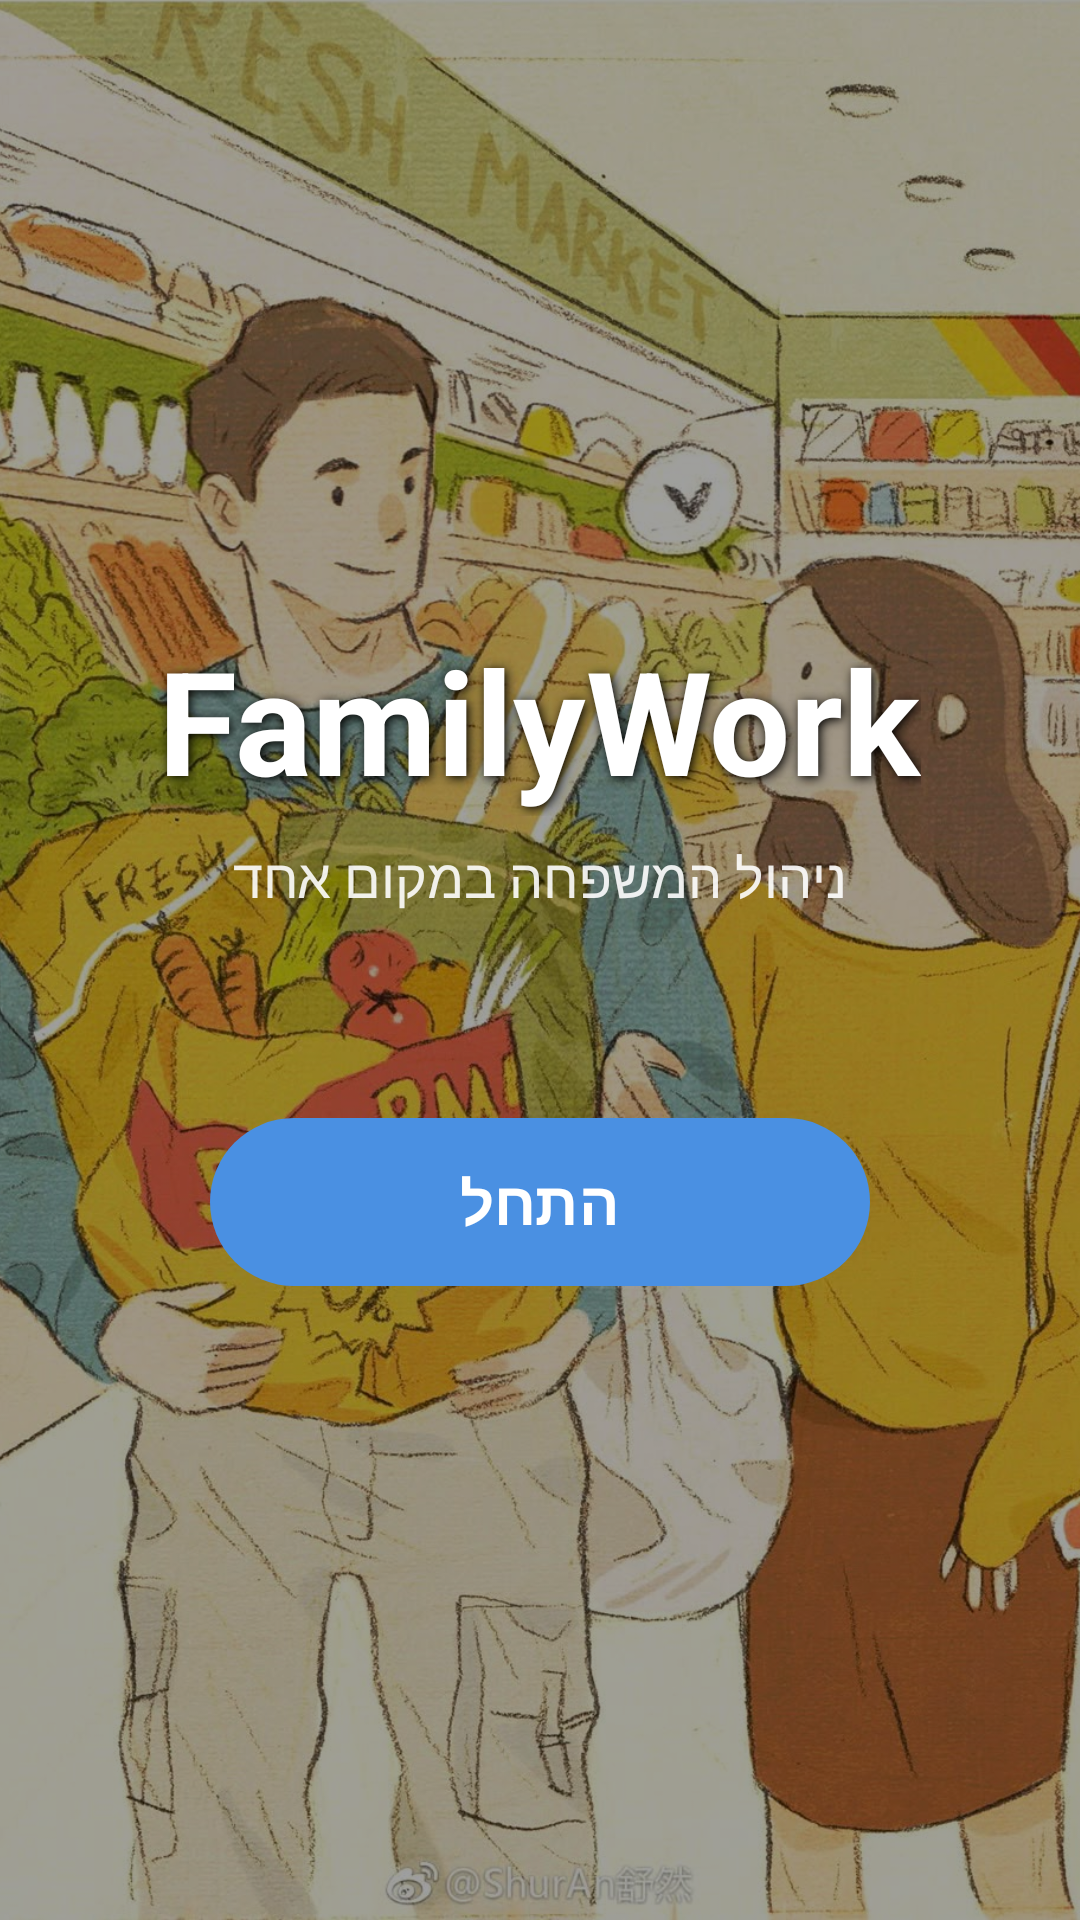

This screen was rendered from an Android layout file. Write that file and the resources it references.
<!-- AndroidManifest.xml: application theme Theme.FamilyWork -->
<!-- res/layout/activity_main.xml -->
<?xml version="1.0" encoding="utf-8"?>
<androidx.constraintlayout.widget.ConstraintLayout xmlns:android="http://schemas.android.com/apk/res/android"
    xmlns:app="http://schemas.android.com/apk/res-auto"
    android:layout_width="match_parent"
    android:layout_height="match_parent">

    
    <ImageView
        android:layout_width="match_parent"
        android:layout_height="match_parent"
        android:scaleType="centerCrop"
        android:src="@drawable/homeback" />

    
    <View
        android:layout_width="match_parent"
        android:layout_height="match_parent"
        android:background="#60000000" />

    <LinearLayout
        android:layout_width="match_parent"
        android:layout_height="wrap_content"
        android:gravity="center"
        android:orientation="vertical"
        android:padding="32dp"
        app:layout_constraintBottom_toBottomOf="parent"
        app:layout_constraintTop_toTopOf="parent">

        <TextView
            android:layout_width="wrap_content"
            android:layout_height="wrap_content"
            android:text="FamilyWork"
            android:textColor="@color/white"
            android:textSize="48sp"
            android:textStyle="bold"
            android:shadowColor="#000000"
            android:shadowDx="2"
            android:shadowDy="2"
            android:shadowRadius="8"/>

        <TextView
            android:layout_width="wrap_content"
            android:layout_height="wrap_content"
            android:layout_marginTop="8dp"
            android:text="ניהול המשפחה במקום אחד"
            android:textColor="@color/white"
            android:textSize="18sp"
            android:alpha="0.9"/>

        
        <com.google.android.material.button.MaterialButton
            android:id="@+id/enterButton"
            android:layout_width="220dp"
            android:layout_height="64dp"
            android:layout_marginTop="64dp"
            android:text="התחל"
            android:textSize="20sp"
            android:textStyle="bold"
            app:cornerRadius="32dp"
            app:backgroundTint="@color/primary"
            app:elevation="8dp"/>

    </LinearLayout>

</androidx.constraintlayout.widget.ConstraintLayout>
<!-- resources referenced by this layout -->
<resources>
  <color name="primary">#4A90E2</color>
  <color name="white">#FFFFFFFF</color>
  <!-- drawable homeback: jpg bitmap (drawable, 375813 bytes) -->
  <style name="Theme.FamilyWork" parent="Base.Theme.FamilyWork" />
  <style name="Base.Theme.FamilyWork" parent="Theme.Material3.DayNight.NoActionBar">
          
          <item name="colorPrimary">@color/primary</item>
          <item name="colorOnPrimary">@color/white</item>
          <item name="colorPrimaryDark">@color/primary_dark</item>
          <item name="colorAccent">@color/accent</item>
          
          
          <item name="android:windowBackground">@color/background</item>
          <item name="android:statusBarColor">@color/primary</item>
          
          
          <item name="android:textColorPrimary">@color/text_primary</item>
          <item name="android:textColorSecondary">@color/text_secondary</item>
      </style>
  <color name="primary_dark">#357ABD</color>
  <color name="accent">#50E3C2</color>
  <color name="background">#F8FAFC</color>
  <color name="text_primary">#2D3436</color>
  <color name="text_secondary">#636E72</color>
</resources>
